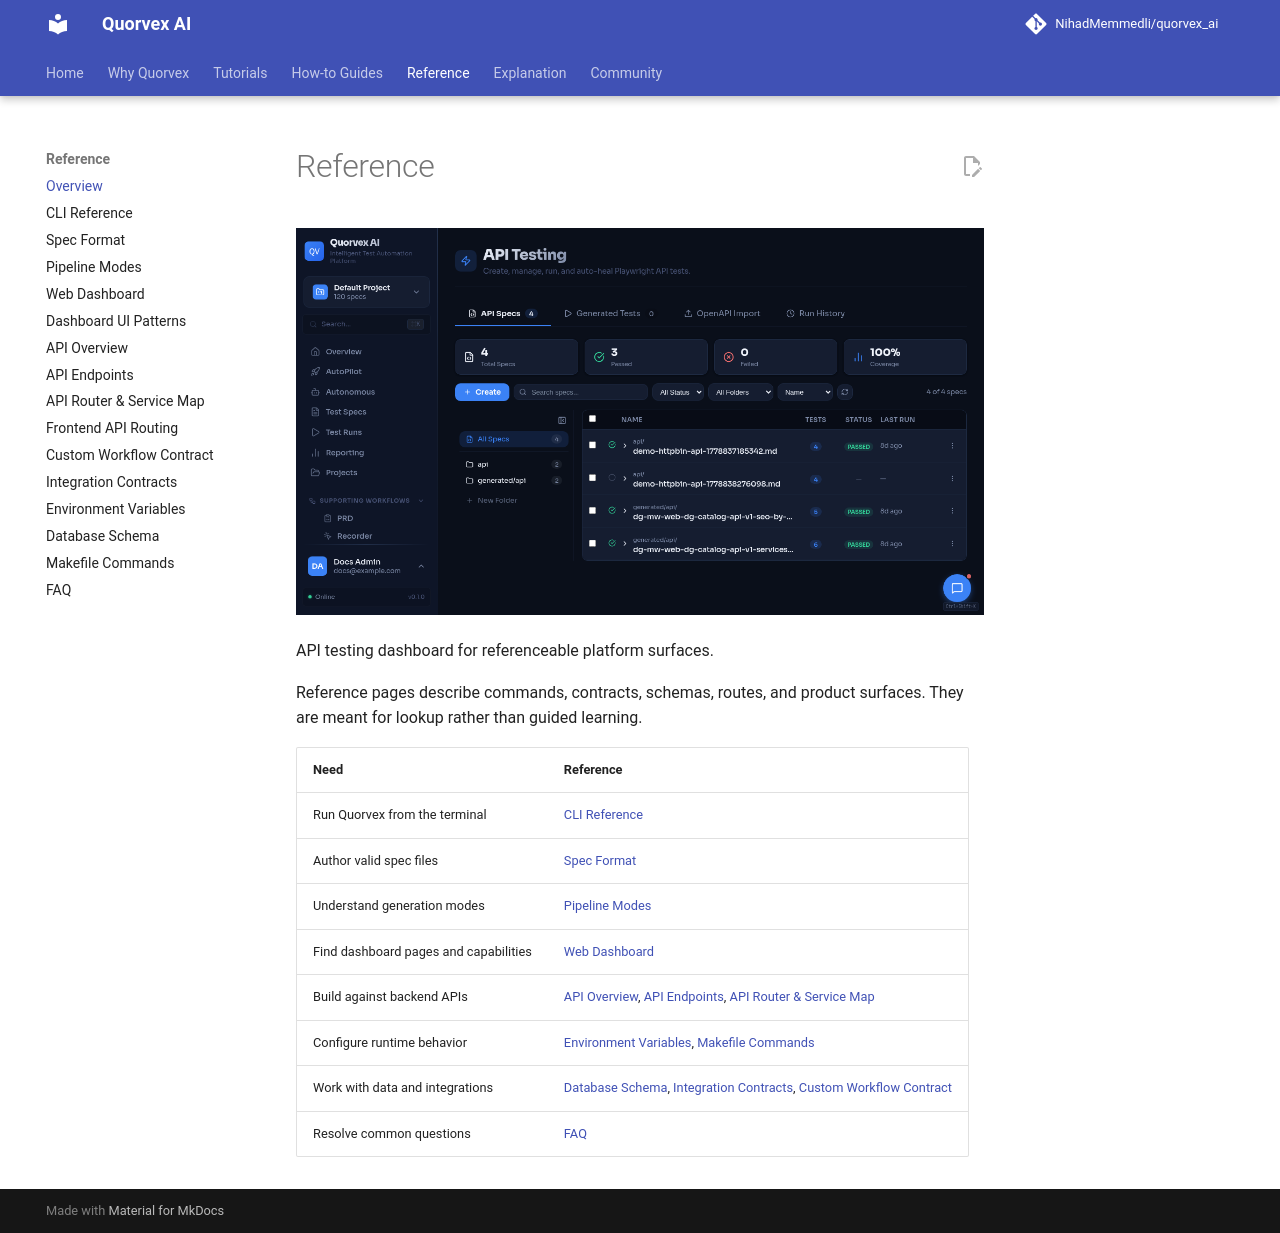

repository: karan01bhatt/5elements · page: reference/index.html · generator: mkdocs

# Reference

![API testing dashboard for referenceable platform surfaces](../assets/ui/api-testing.png)

<p class="caption">API testing dashboard for referenceable platform surfaces.</p>

Reference pages describe commands, contracts, schemas, routes, and product surfaces. They are meant for lookup rather than guided learning.

| Need | Reference |
|------|-----------|
| Run Quorvex from the terminal | [CLI Reference](cli.md) |
| Author valid spec files | [Spec Format](spec-format.md) |
| Understand generation modes | [Pipeline Modes](pipeline-modes.md) |
| Find dashboard pages and capabilities | [Web Dashboard](web-dashboard.md) |
| Build against backend APIs | [API Overview](api-overview.md), [API Endpoints](api-endpoints.md), [API Router & Service Map](api-router-service-map.md) |
| Configure runtime behavior | [Environment Variables](environment-variables.md), [Makefile Commands](makefile.md) |
| Work with data and integrations | [Database Schema](database-schema.md), [Integration Contracts](integration-contracts.md), [Custom Workflow Contract](custom-workflow-contract.md) |
| Resolve common questions | [FAQ](faq.md) |
